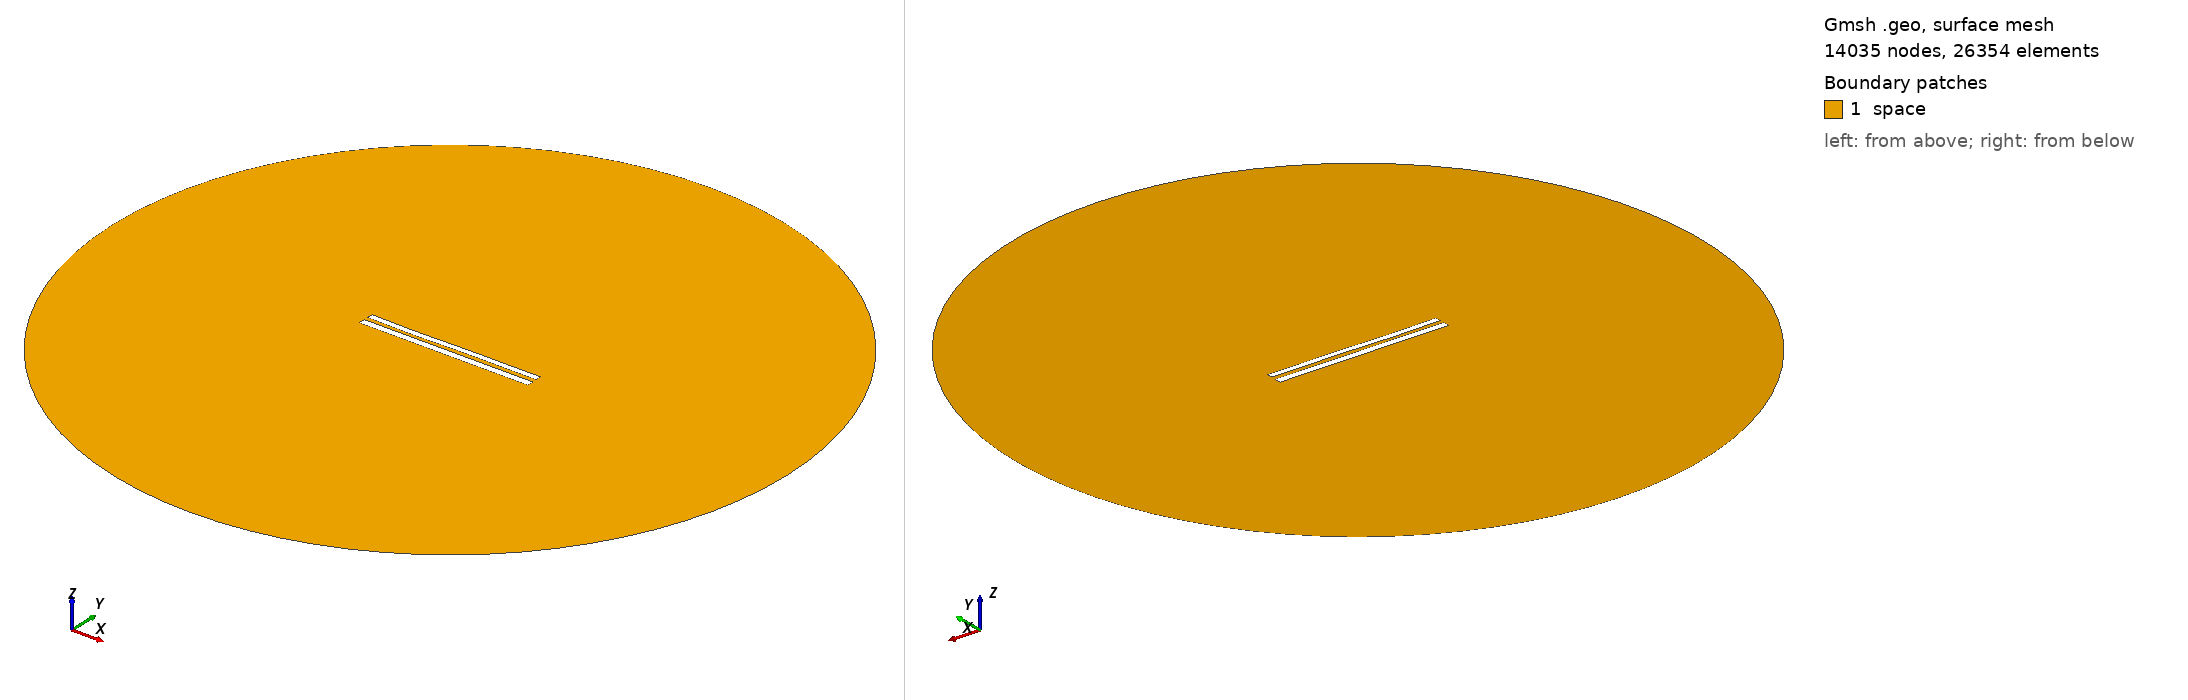

Gmsh geometry script, surface-meshed: 14035 nodes, 26354 surface elements. Boundary patches (legend numbers): 1 space. Left view from above one corner, right view from below the opposite corner. Legend entries are the model's physical surfaces. The drawing asked Gmsh for element sizes between 1% and 20% of the model's largest extent; the script's own settings can give other sizes.

=== 9152.geo (drawn) ===
//---------------------------------------
// Geometry kernel
//---------------------------------------

SetFactory("OpenCASCADE");



//---------------------------------------
// Parameters of the geometry
//---------------------------------------

// Overetch of the upper plate
overetch = 0.25;

// Distance between the plates
distance = 2.5;

// Discretization over the x axis (for the deformation)
nx = 50; 

// Length of the plate
L = 100 - overetch; 

// Number of modes
n = 4; 

// 1st mode coefficient
coeff(1) = 0.07499999999999998;
beta(1) = 0.596864 * 3.1415926535 / L;

// 2nd mode coefficient
coeff(2) = -0.075;
beta(2) = 1.49418 * 3.1415926535 / L;

// 3rd mode coefficient
coeff(3) = -0.15;
beta(3) = 2.50025 * 3.1415926535 / L;

// 4th mode coefficient
coeff(4) = -0.075;
beta(4) = 3.49999 * 3.1415926535 / L;



//---------------------------------------
// Upper plate (deformed rectangle)
//---------------------------------------

// Coordiantes of the upper plate
xmin = -50;
xmax = 50 - overetch;

// Height of the upper plate
yheight = 4 - 2 * overetch;

// Indexes of the points
UpperID[] = {};
LowerID[] = {};
LeftID[] = {};
RightID[] = {};

// Point index
p = 1;

// Horizontal edges
For i In {1:nx}
    x = xmin + (i-1)*(xmax - xmin)/(nx-1);

    y_bottom = distance / 2 + overetch;
    For j In {1:n}
        C = (Cosh(beta(j)*L) + Cos(beta(j)*L)) / (Sinh(beta(j)*L) + Sin(beta(j)*L));
        y_bottom  = y_bottom + coeff(j) * (Cosh(beta(j)*(x+50)) - Cos(beta(j)*(x+50)) - C * (Sinh(beta(j)*(x+50)) - Sin(beta(j)*(x+50))));
    EndFor

    y_top = y_bottom + yheight;

    Point(p) = {x, y_top, 0, 1.0};
    UpperID[i] = p;
    p = p + 1;

    Point(p) = {x, y_bottom, 0, 1.0};
    LowerID[i] = p;
    p = p + 1;
EndFor

// Create point lists
UpperPts[] = {}; LowerPts[] = {};
For i In {1:nx}
  UpperPts[] += {UpperID[i]};
  LowerPts[] += {LowerID[i]};
EndFor

// Build splines
Spline(1) = {UpperPts[]};
Spline(2) = {LowerPts[]};
Line(3) = {LowerPts[nx-1], UpperPts[nx-1]};
Line(4) = {LowerPts[0], UpperPts[0]};

// Build the plane surface
Curve Loop(1) = {2, 3, -1, -4};
Plane Surface(1) = {1};



//---------------------------------------
// Lower plate (rectangle)
//---------------------------------------

// Vertices
Point(1001) = {-50, -1, 0, 1.0};
Point(1002) = { 50, -1, 0, 1.0};
Point(1003) = { 50,  -5, 0, 1.0};
Point(1004) = {-50,  -5, 0, 1.0};

// Edges
Line(5) = {1001, 1002};
Line(6) = {1002, 1003};
Line(7) = {1003, 1004};
Line(8) = {1004, 1001};

// Plane surface
Line Loop(2) = {5, 6, 7, 8};
Plane Surface(2) = {2}; 



//---------------------------------------
// Outer (fictious) boundary
//---------------------------------------

// Points
Point(1005) = {0, 0, 0};       // Center
Point(1006) = {200, 0, 0};     // Start point
Point(1007) = {0, 200, 0};     // 90 degrees
Point(1008) = {-200, 0, 0};    // 180 degrees
Point(1009) = {0, -200, 0};    // 270 degrees

// Circle arcs (each needs start, center, end)
Circle(9) = {1006, 1005, 1007};
Circle(10) = {1007, 1005, 1008};
Circle(11) = {1008, 1005, 1009};
Circle(12) = {1009, 1005, 1006};

// Plane surface for the entire domain
Curve Loop(3) = {9, 10, 11, 12};
Surface(3) = {3};

// Subtract the plates from the whole domain to obtain the actual domain where we want to solve the equations
BooleanDifference{ Surface{3}; Delete; }{ Surface{1}; Surface{2}; Delete; }




//---------------------------------------
// Transfinite Lines/Curves
//---------------------------------------

// Set the number of points on the boundaries
r = 7;

// Plates
Transfinite Curve {1, 2} = 50*r Using Progression 1;
Transfinite Curve {3, 4} = 2*r Using Progression 1;
Transfinite Line {5, 7} = 50*r Using Progression 1;
Transfinite Line {6, 8} = 2*r Using Progression 1;

// Outer boundary
Transfinite Line {9, 10, 11, 12} = 20 Using Progression 1;



//---------------------------------------
// Physical groups
//---------------------------------------                

// Physical curves (boundaries)
Physical Line("force_segment", 10) = {2};
Physical Line("upper_plate", 11) = {1, 3, 4};
Physical Line("lower_plate", 12) = {5, 6, 7, 8};
Physical Line("boundary", 20) = {9, 10, 11, 12};

// Physical Surfaces
Physical Surface("space", 30) = {3};



//---------------------------------------
// 6. Generate the Mesh
//---------------------------------------

// 2D mesh generation
Mesh 2;
